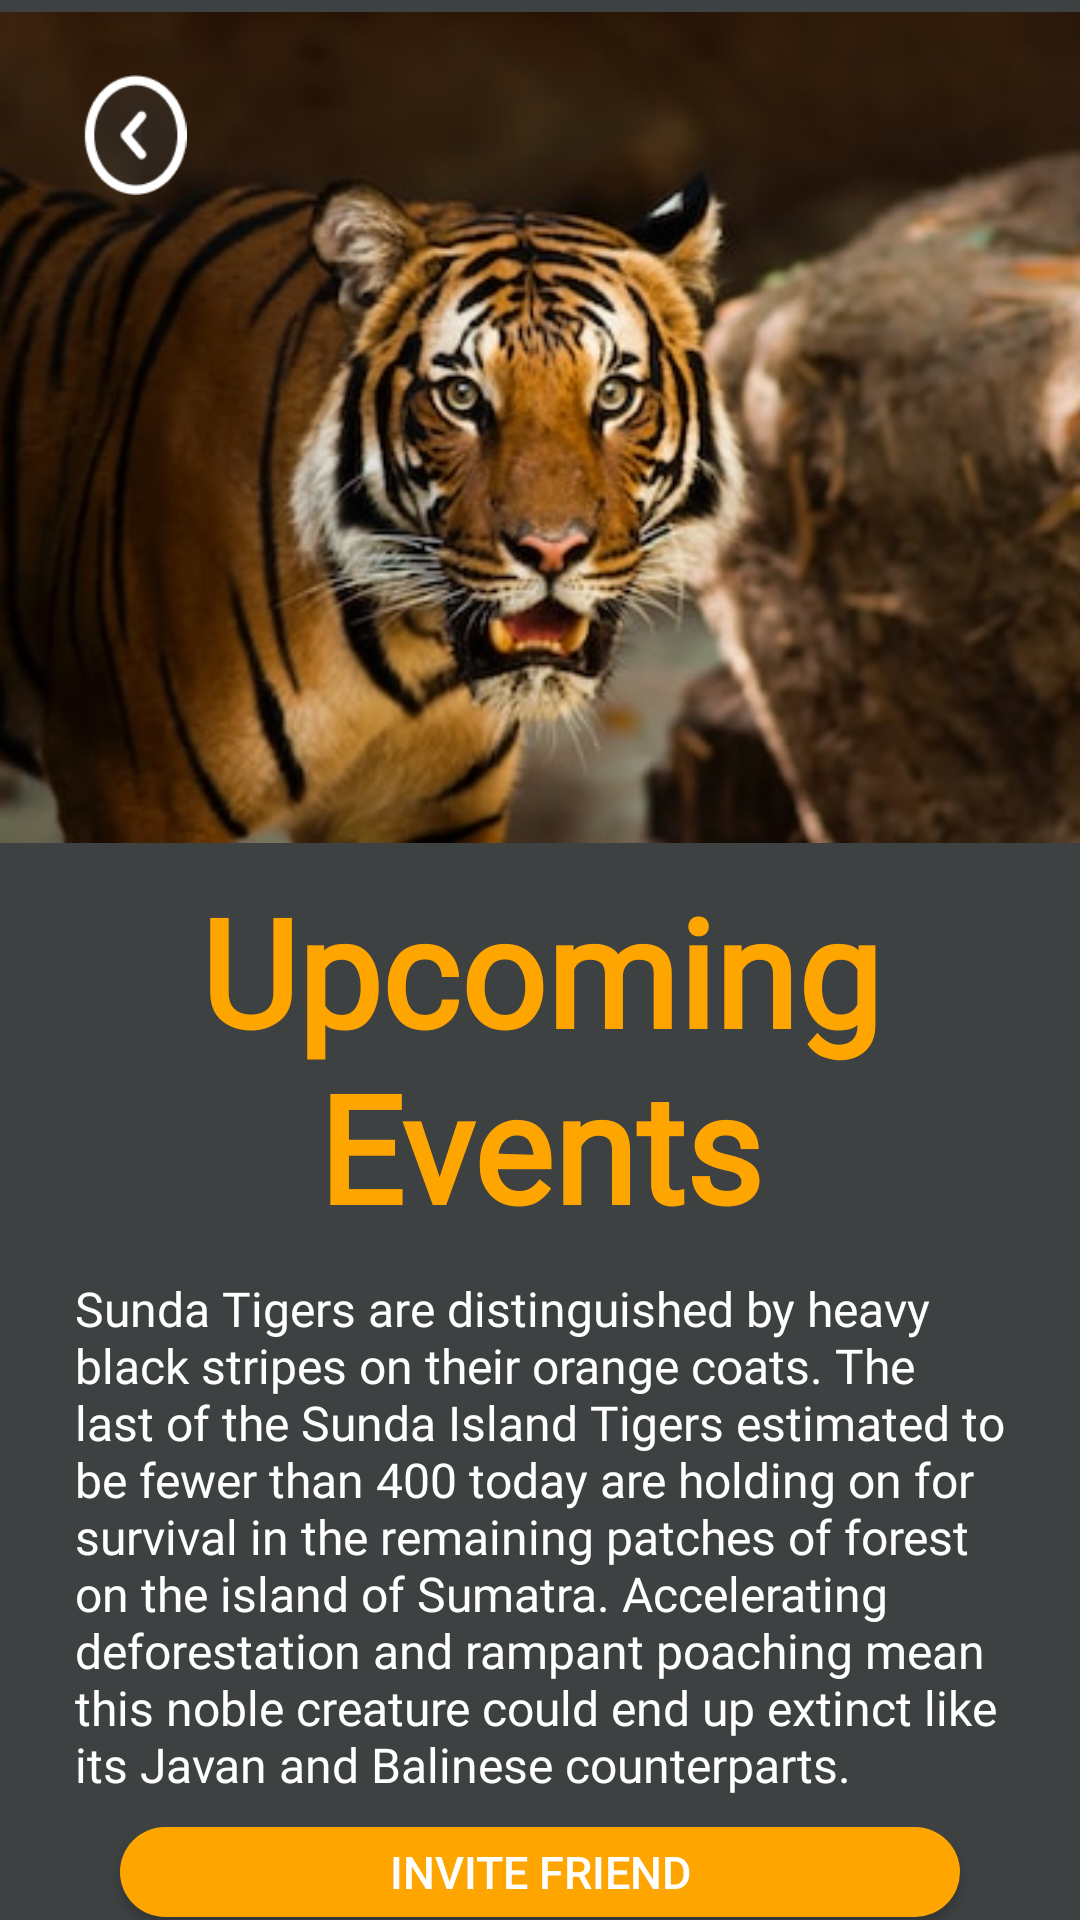

Reconstruct the res/layout file that produces this screen, plus the resources it refers to.
<!-- AndroidManifest.xml: application theme Theme.LifeOnLandAssignment -->
<!-- res/layout/event_description_screen_1.xml -->
<?xml version="1.0" encoding="utf-8"?>
<layout xmlns:android="http://schemas.android.com/apk/res/android"
    xmlns:app="http://schemas.android.com/apk/res-auto"
    xmlns:tools="http://schemas.android.com/tools">

    <data>
        <variable
            name="upcomingEventViewModel"
            type="com.example.lifeonlandassignment.userHome.UpcomingEventViewModel" />
    </data>

<androidx.constraintlayout.widget.ConstraintLayout
    android:layout_width="match_parent"
    android:layout_height="match_parent"
    android:background="@color/CharcoalBlack">

    <Button
        android:id="@+id/btnInviteFriend"
        android:layout_width="match_parent"
        android:layout_height="30sp"
        android:layout_marginStart="40dp"
        android:layout_marginTop="10dp"
        android:layout_marginEnd="40dp"
        android:background="@drawable/round_btn"
        android:backgroundTint="@color/orange"
        android:text="Invite Friend"
        android:textColor="@color/white"
        android:textSize="15sp"
        android:visibility="visible"
        app:layout_constraintEnd_toEndOf="parent"
        app:layout_constraintHorizontal_bias="0.0"
        app:layout_constraintStart_toStartOf="parent"
        app:layout_constraintTop_toBottomOf="@+id/txtUpcoming" />

    <ImageView
        android:id="@+id/picUpcomingHarimau"
        android:layout_width="417dp"
        android:layout_height="285dp"
        app:layout_constraintEnd_toEndOf="parent"
        app:layout_constraintStart_toStartOf="parent"
        app:layout_constraintTop_toTopOf="parent"
        app:srcCompat="@drawable/sunde_island2" />

    <TextView
        android:id="@+id/txtAnimalTitle"
        android:layout_width="0dp"
        android:layout_height="wrap_content"
        android:layout_marginStart="35dp"
        android:layout_marginTop="5dp"
        android:layout_marginEnd="35dp"
        android:fontFamily="@font/rouge_script"
        android:text="Upcoming Events"
        android:textAlignment="center"
        android:textColor="@color/orange"
        android:textSize="50sp"
        android:textStyle="bold"
        app:layout_constraintEnd_toEndOf="parent"
        app:layout_constraintHorizontal_bias="0.0"
        app:layout_constraintStart_toStartOf="parent"
        app:layout_constraintTop_toBottomOf="@+id/picUpcomingHarimau" />

    <TextView
        android:id="@+id/txtUpcoming"
        android:layout_width="0dp"
        android:layout_height="wrap_content"
        android:layout_marginStart="25dp"
        android:layout_marginTop="10dp"
        android:layout_marginEnd="25dp"
        android:fontFamily="@font/inter"
        android:text="Sunda Tigers are distinguished by heavy black stripes on their orange coats. The last of the Sunda Island Tigers estimated to be fewer than 400 today are holding on for survival in the remaining patches of forest on the island of Sumatra. Accelerating deforestation and rampant poaching mean this noble creature could end up extinct like its Javan and Balinese counterparts."
        android:textColor="@color/white"
        android:textSize="16sp"
        app:layout_constraintEnd_toEndOf="parent"
        app:layout_constraintStart_toStartOf="parent"
        app:layout_constraintTop_toBottomOf="@+id/txtAnimalTitle" />

    <ImageView
        android:id="@+id/backButtonUpcomingButton"
        android:layout_width="40sp"
        android:layout_height="40sp"
        android:layout_marginStart="25dp"
        android:layout_marginTop="25dp"
        app:layout_constraintStart_toStartOf="parent"
        app:layout_constraintTop_toTopOf="parent"
        app:srcCompat="@drawable/back_button" />
</androidx.constraintlayout.widget.ConstraintLayout>
</layout>
<!-- resources referenced by this layout -->
<resources>
  <color name="CharcoalBlack">#3D4142</color>
  <color name="orange">#FFA500</color>
  <color name="white">#FFFFFFFF</color>
  <!-- drawable back_button: png bitmap (drawable, 1994 bytes) -->
  <!-- drawable round_btn (drawable) -->
  <?xml version="1.0" encoding="utf-8"?>
  <shape xmlns:android="http://schemas.android.com/apk/res/android">
      <solid
      android:color="@color/CharcoalBlack"
      />
  
      <corners
      android:topLeftRadius="40dp"
      android:bottomLeftRadius="40dp"
      android:topRightRadius="40dp"
      android:bottomRightRadius="40dp"
      />
  </shape>
  <!-- drawable sunde_island2: jpg bitmap (drawable, 32918 bytes) -->
  <style name="Theme.LifeOnLandAssignment" parent="Base.Theme.LifeOnLandAssignment" />
  <style name="Base.Theme.LifeOnLandAssignment" parent="Theme.AppCompat.Light.NoActionBar">
          
          
      </style>
</resources>
